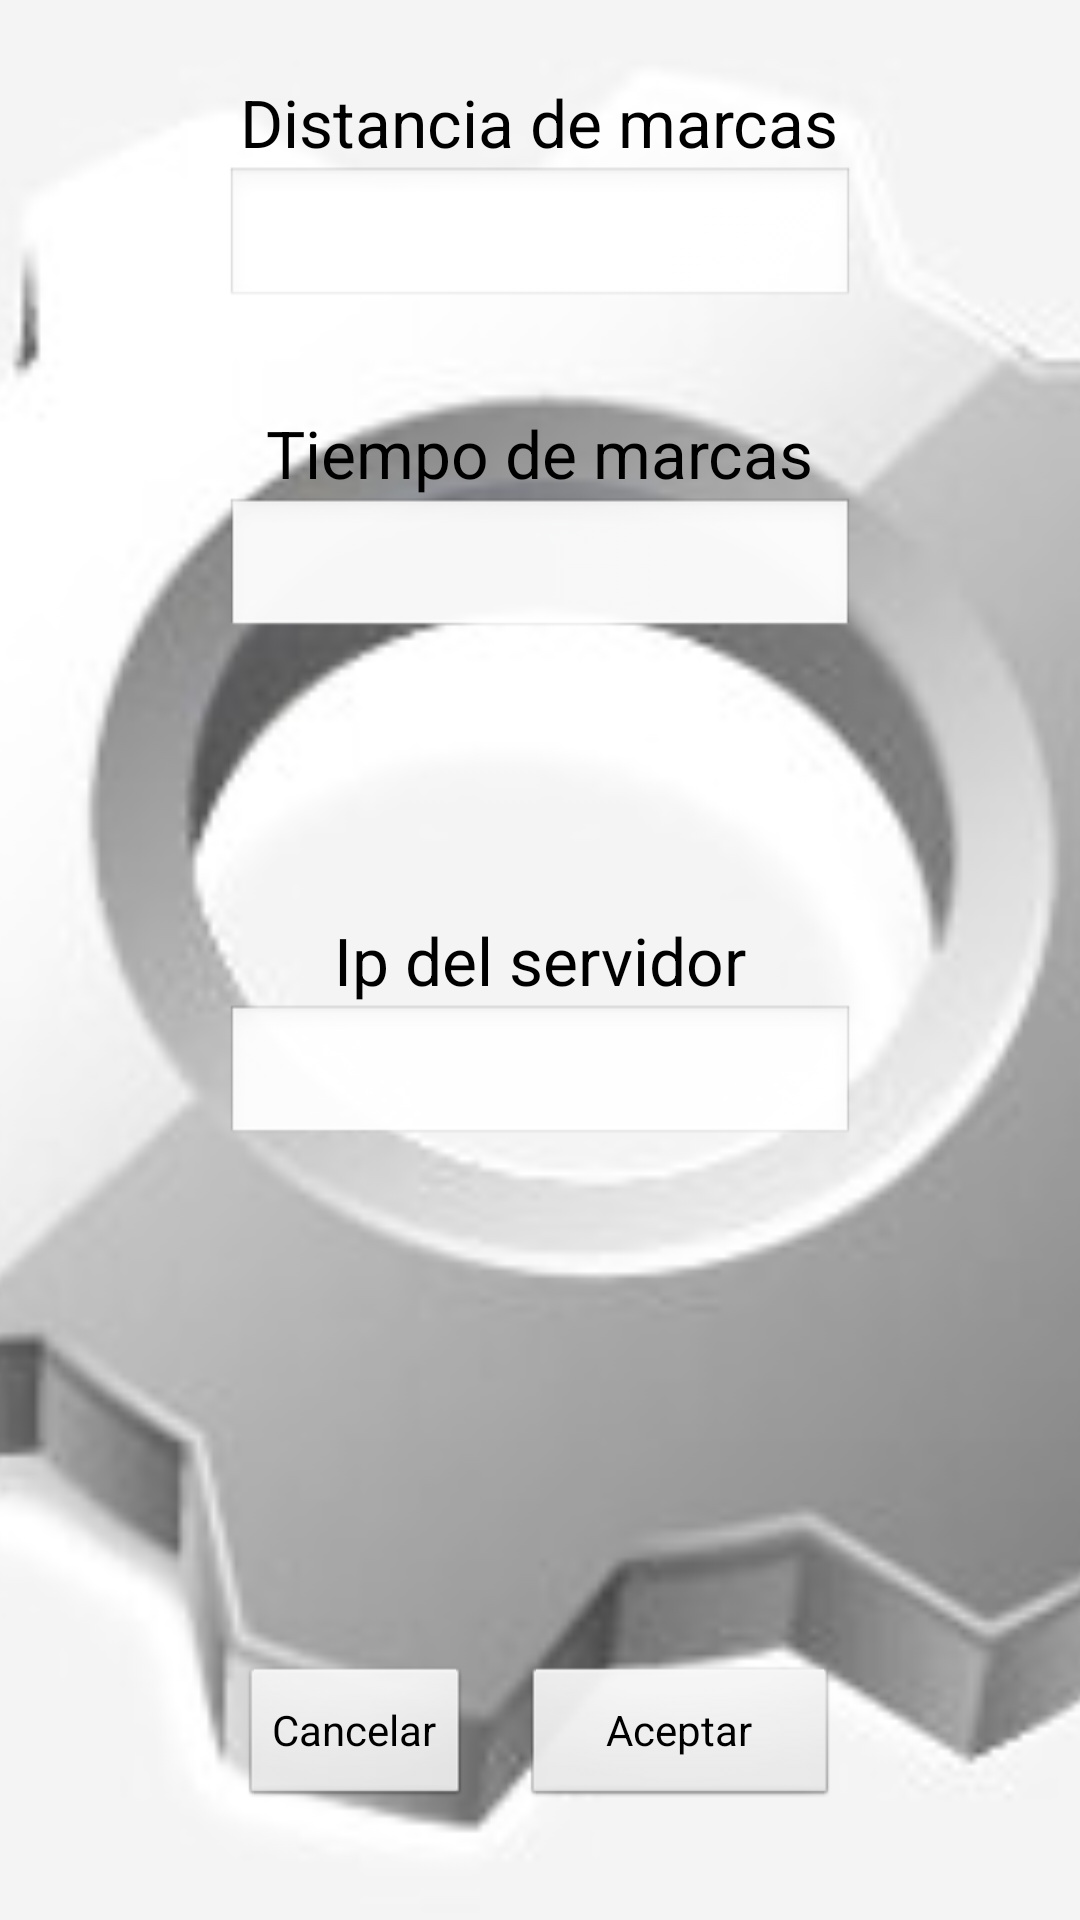

This screen was rendered from an Android layout file. Write that file and the resources it references.
<!-- AndroidManifest.xml: application theme AppTheme -->
<!-- res/layout/configuracion.xml -->
<?xml version="1.0" encoding="utf-8"?>
<RelativeLayout xmlns:android="http://schemas.android.com/apk/res/android"
    android:layout_width="match_parent"
    android:layout_height="match_parent"
    android:gravity="center_vertical" >

    <ImageView
        android:layout_width="fill_parent"
        android:layout_height="fill_parent"
        android:scaleType="centerCrop"
        android:src="@drawable/configuracion" >
    </ImageView>

    <TextView
        android:id="@+id/textView1"
        android:layout_width="wrap_content"
        android:layout_height="wrap_content"
        android:layout_alignParentTop="true"
        android:layout_centerHorizontal="true"
        android:layout_marginLeft="14dp"
        android:layout_marginTop="26dp"
        android:text="@string/Distancia"
        android:textAppearance="?android:attr/textAppearanceLarge" />

    <Button
        android:id="@+id/Aceptar"
        android:layout_width="wrap_content"
        android:layout_height="wrap_content"
        android:layout_alignParentBottom="true"
        android:layout_alignRight="@+id/textView1"
        android:layout_marginBottom="37dp"
        android:layout_marginLeft="17dp"
        android:layout_toRightOf="@+id/Cancelar"
        android:text="@string/aceptar" />

    <Button
        android:id="@+id/Cancelar"
        android:layout_width="wrap_content"
        android:layout_height="wrap_content"
        android:layout_alignBaseline="@+id/Aceptar"
        android:layout_alignBottom="@+id/Aceptar"
        android:layout_alignLeft="@+id/textView1"
        android:text="@string/cancelar" />

    <EditText
        android:id="@+id/editDistancia"
        android:layout_width="wrap_content"
        android:layout_height="wrap_content"
        android:layout_below="@+id/textView1"
        android:layout_centerHorizontal="true"
        android:ems="10"
        android:inputType="phone" />

    <EditText
        android:id="@+id/EditTiempo"
        android:layout_width="wrap_content"
        android:layout_height="wrap_content"
        android:layout_below="@+id/textView2"
        android:layout_centerHorizontal="true"
        android:ems="10"
        android:inputType="phone" />

    <TextView
        android:id="@+id/textView2"
        android:layout_width="wrap_content"
        android:layout_height="wrap_content"
        android:layout_below="@+id/editDistancia"
        android:layout_centerHorizontal="true"
        android:layout_marginTop="33dp"
        android:text="@string/Tiempo"
        android:textAppearance="?android:attr/textAppearanceLarge" />

    <TextView
        android:id="@+id/Ip"
        android:layout_width="wrap_content"
        android:layout_height="wrap_content"
        android:layout_centerHorizontal="true"
        android:layout_centerVertical="true"
        android:text="@string/Ip"
        android:textAppearance="?android:attr/textAppearanceLarge" />

    <EditText
        android:id="@+id/EditIp"
        android:layout_width="wrap_content"
        android:layout_height="wrap_content"
        android:layout_alignLeft="@+id/EditTiempo"
        android:layout_below="@+id/Ip"
        android:ems="10"
        android:inputType="phone" />

</RelativeLayout>
<!-- resources referenced by this layout -->
<resources>
  <!-- drawable configuracion: png bitmap (drawable-xhdpi, 39740 bytes) -->
  <string name="Distancia">Distancia de marcas </string>
  <string name="Ip">Ip del servidor </string>
  <string name="Tiempo">Tiempo de marcas </string>
  <string name="aceptar">Aceptar</string>
  <string name="cancelar">Cancelar </string>
  <style name="AppTheme" parent="android:Theme.Light" />
</resources>
